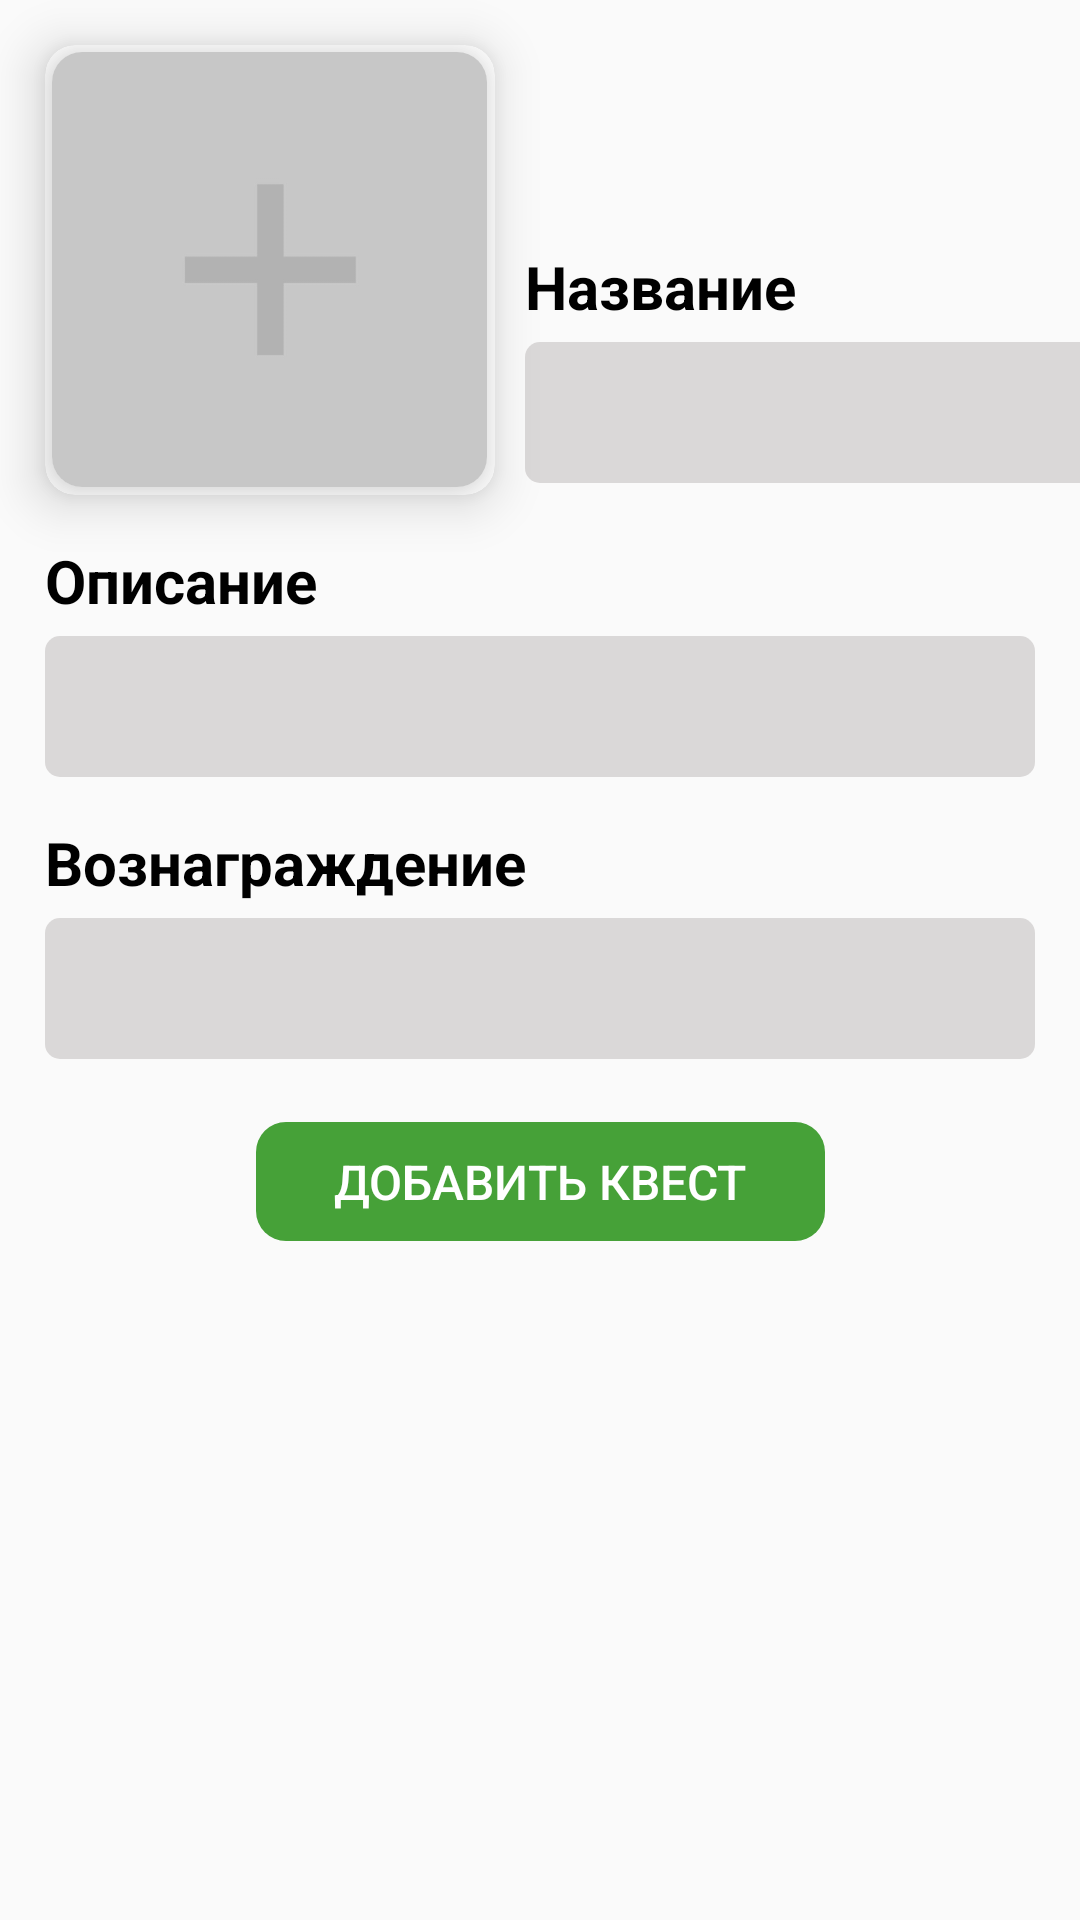

Here is an Android app screen rendered from its layout file. Give the layout XML and the strings, colors and styles it references.
<!-- AndroidManifest.xml: application theme AppTheme -->
<!-- res/layout/activity_addquest.xml -->
<?xml version="1.0" encoding="utf-8"?>
<ScrollView xmlns:android="http://schemas.android.com/apk/res/android"
    xmlns:app="http://schemas.android.com/apk/res-auto"
    xmlns:tools="http://schemas.android.com/tools"
    android:layout_width="match_parent"
    android:layout_height="match_parent"
    xmlns:cardView="http://schemas.android.com/apk/res-auto"
    android:label="Добавление квеста">
<androidx.constraintlayout.widget.ConstraintLayout
    android:layout_width="match_parent"
    android:layout_height="match_parent"
    android:label="Добавление квеста"
    tools:context=".AddQuestActivity">

    <androidx.cardview.widget.CardView
        android:id="@+id/imageQuest2"
        android:layout_width="150dp"
        android:layout_height="150dp"
        android:layout_marginStart="15dp"
        android:layout_marginTop="15dp"
        app:cardBackgroundColor="@color/colorWhite"
        app:layout_constraintStart_toStartOf="parent"
        app:layout_constraintTop_toTopOf="parent"
        cardView:cardCornerRadius="10dp"
        cardView:cardElevation="10dp">

        <androidx.cardview.widget.CardView
            android:layout_width="145dp"
            android:layout_height="145dp"
            android:layout_gravity="center"
            cardView:cardCornerRadius="10dp"
            cardView:cardElevation="10dp">

            <ImageView
                android:id="@+id/imageQuest"
                android:layout_width="145dp"
                android:layout_height="145dp"
                android:clickable="true"
                android:focusable="true"
                android:scaleType="centerCrop"
                android:src="@drawable/plus" />
        </androidx.cardview.widget.CardView>
    </androidx.cardview.widget.CardView>

    <TextView
        android:id="@+id/textView2"
        android:layout_width="wrap_content"
        android:layout_height="wrap_content"
        android:layout_marginStart="10dp"
        android:layout_marginBottom="5dp"
        android:layout_weight="1"
        android:text="Название"
        android:textColor="#000000"
        android:textSize="20sp"
        android:textStyle="bold"
        app:layout_constraintBottom_toTopOf="@+id/name"
        app:layout_constraintStart_toEndOf="@+id/imageQuest2" />

    <EditText
        android:id="@+id/name"
        android:layout_width="200dp"
        android:layout_height="wrap_content"
        android:layout_marginStart="10dp"
        android:layout_marginBottom="19dp"
        android:background="@drawable/edit_text_style"
        android:maxLength="30"
        android:padding="10sp"
        android:textSize="20sp"
        app:layout_constraintBottom_toTopOf="@+id/textView3"
        app:layout_constraintStart_toEndOf="@+id/imageQuest2" />

    <TextView
        android:id="@+id/textView4"
        android:layout_width="wrap_content"
        android:layout_height="wrap_content"
        android:layout_weight="1"
        android:layout_marginStart="15dp"
        android:layout_marginTop="15dp"
        android:text="Вознаграждение"
        android:textColor="#000000"
        android:textSize="20sp"
        android:textStyle="bold"
        app:layout_constraintStart_toStartOf="parent"
        app:layout_constraintTop_toBottomOf="@+id/description" />

    <EditText
        android:id="@+id/reward"
        android:layout_width="match_parent"
        android:layout_height="wrap_content"
        android:layout_marginTop="5dp"
        android:layout_marginStart="15dp"
        android:layout_marginEnd="15dp"
        android:background="@drawable/edit_text_style"
        android:maxLength="20"
        android:padding="10sp"
        android:textSize="20sp"
        app:layout_constraintStart_toStartOf="parent"
        app:layout_constraintTop_toBottomOf="@+id/textView4" />

    <TextView
        android:id="@+id/textView3"
        android:layout_width="wrap_content"
        android:layout_height="wrap_content"
        android:layout_marginStart="15dp"
        android:layout_marginTop="15dp"
        android:layout_weight="1"
        android:text="Описание"
        android:textColor="#000000"
        android:textSize="20sp"
        android:textStyle="bold"
        app:layout_constraintStart_toStartOf="parent"
        app:layout_constraintTop_toBottomOf="@+id/imageQuest2" />

    <EditText
        android:id="@+id/description"
        android:layout_width="match_parent"
        android:layout_height="wrap_content"
        android:layout_marginStart="15sp"
        android:layout_marginTop="5dp"
        android:layout_marginEnd="15sp"
        android:background="@drawable/edit_text_style"
        android:maxLength="500"
        android:padding="10sp"
        android:textSize="20sp"
        app:layout_constraintEnd_toEndOf="parent"
        app:layout_constraintHorizontal_bias="0.0"
        app:layout_constraintStart_toStartOf="parent"
        app:layout_constraintTop_toBottomOf="@+id/textView3" />

    <Button
        android:id="@+id/addQuest"
        android:layout_width="wrap_content"
        android:layout_height="match_parent"
        android:layout_marginTop="15sp"
        android:text="Добавить квест"
        android:textAlignment="center"
        android:textSize="16sp"
        android:textColor="@color/colorWhite"
        android:paddingTop="15sp"
        android:paddingLeft="30sp"
        android:paddingRight="30sp"
        android:paddingBottom="15sp"
        android:background="@drawable/button_style"
        app:layout_constraintEnd_toEndOf="parent"
        app:layout_constraintStart_toStartOf="parent"
        app:layout_constraintTop_toBottomOf="@+id/reward" />
</androidx.constraintlayout.widget.ConstraintLayout>
</ScrollView>
<!-- resources referenced by this layout -->
<resources>
  <color name="colorWhite">#FFFFFF</color>
  <!-- drawable button_style (drawable) -->
  <?xml version="1.0" encoding="utf-8"?>
  <inset xmlns:android="http://schemas.android.com/apk/res/android"
      android:insetBottom="6dp"
      android:insetLeft="4dp"
      android:insetRight="4dp"
      android:insetTop="6dp">
      <ripple android:color="?attr/colorControlHighlight">
          <item>
              <shape android:shape="rectangle"
                  android:tint="#46a138">
                  <corners android:radius="10dp"/>
                  <padding android:bottom="4dp"/>
              </shape>
          </item>
      </ripple>
  </inset>
  <!-- drawable edit_text_style (drawable) -->
  <shape xmlns:android="http://schemas.android.com/apk/res/android"
      android:thickness="0dp"
      android:shape="rectangle">
      <corners android:radius="5dp" />
      <gradient
          android:startColor="#DAD8D8"
          android:endColor="#DAD8D8"
          android:type="linear"
          android:angle="270"/>
  </shape>
  <!-- drawable plus: jpg bitmap (drawable, 14670 bytes) -->
  <style name="AppTheme" parent="Theme.AppCompat.Light.DarkActionBar">
          
          <item name="colorPrimary">@color/colorPrimary</item>
          <item name="colorPrimaryDark">@color/colorPrimaryDark</item>
          <item name="colorAccent">@color/colorAccent</item>
          <item name="colorNavigationItem">@color/menu_item_color_state</item>
          <item name="colorNavigationItemSelected">@color/colorWhite</item>
          <item name="drawableNavigationItemBackground">@drawable/menu_background_color_state</item>
      </style>
  <color name="colorPrimary">#46a138</color>
  <color name="colorPrimaryDark">#419134</color>
  <color name="colorAccent">#03DAC5</color>
</resources>
